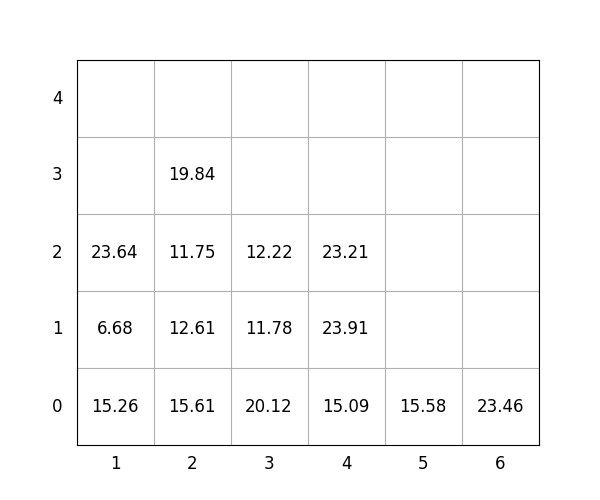

The file beside this chart, header and first rows:
idx, loc_x, loc_y, loc_z, weight, group, score, seq, reloc, size(ft)
1, 1, 0, 0, 15.26, 2, 215.3, 0, 1.0, 20
2, 6, 0, 0, 23.46, 3, 323.5, 0, 1.0, 20
3, 1, 0, 1, 6.68, 2, 206.7, 0, 1.0, 20
4, 1, 0, 2, 23.64, 3, 323.6, 0, 1.0, 20
5, 4, 0, 0, 15.09, 1, 115.1, 0, 0, 20
6, 4, 0, 1, 23.91, 1, 123.9, 1, 0, 20
7, 4, 0, 2, 23.21, 3, 323.2, 2, 0, 20
8, 3, 0, 0, 20.12, 2, 220.1, 3, 1.0, 20
9, 3, 0, 1, 11.78, 2, 211.8, 4, 1.0, 20
10, 3, 0, 2, 12.22, 3, 312.2, 5, 1.0, 20
11, 2, 0, 0, 15.61, 0, 15.61, 6, 0, 20
12, 2, 0, 1, 12.61, 1, 112.6, 7, 1.0, 20
13, 2, 0, 2, 11.75, 1, 111.8, 8, 1.0, 20
14, 5, 0, 0, 15.58, 0, 15.58, 9, 0, 20
15, 2, 0, 3, 19.84, 0, 19.84, 10, 1.0, 20
